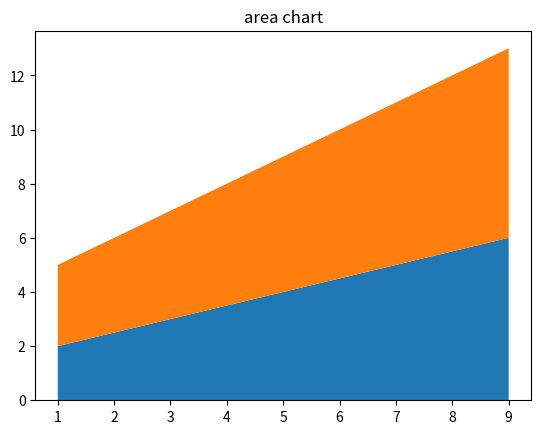

The matplotlib source for this figure:
import matplotlib.pyplot as plt
import numpy as np

x = np.array([1,3,5,7,9])
y1 = np.array([2,3,4,5,6])
y2 = np.array([3,4,5,6,7])

plt.stackplot(x,y1,y2)
plt.title("area chart")

plt.show()